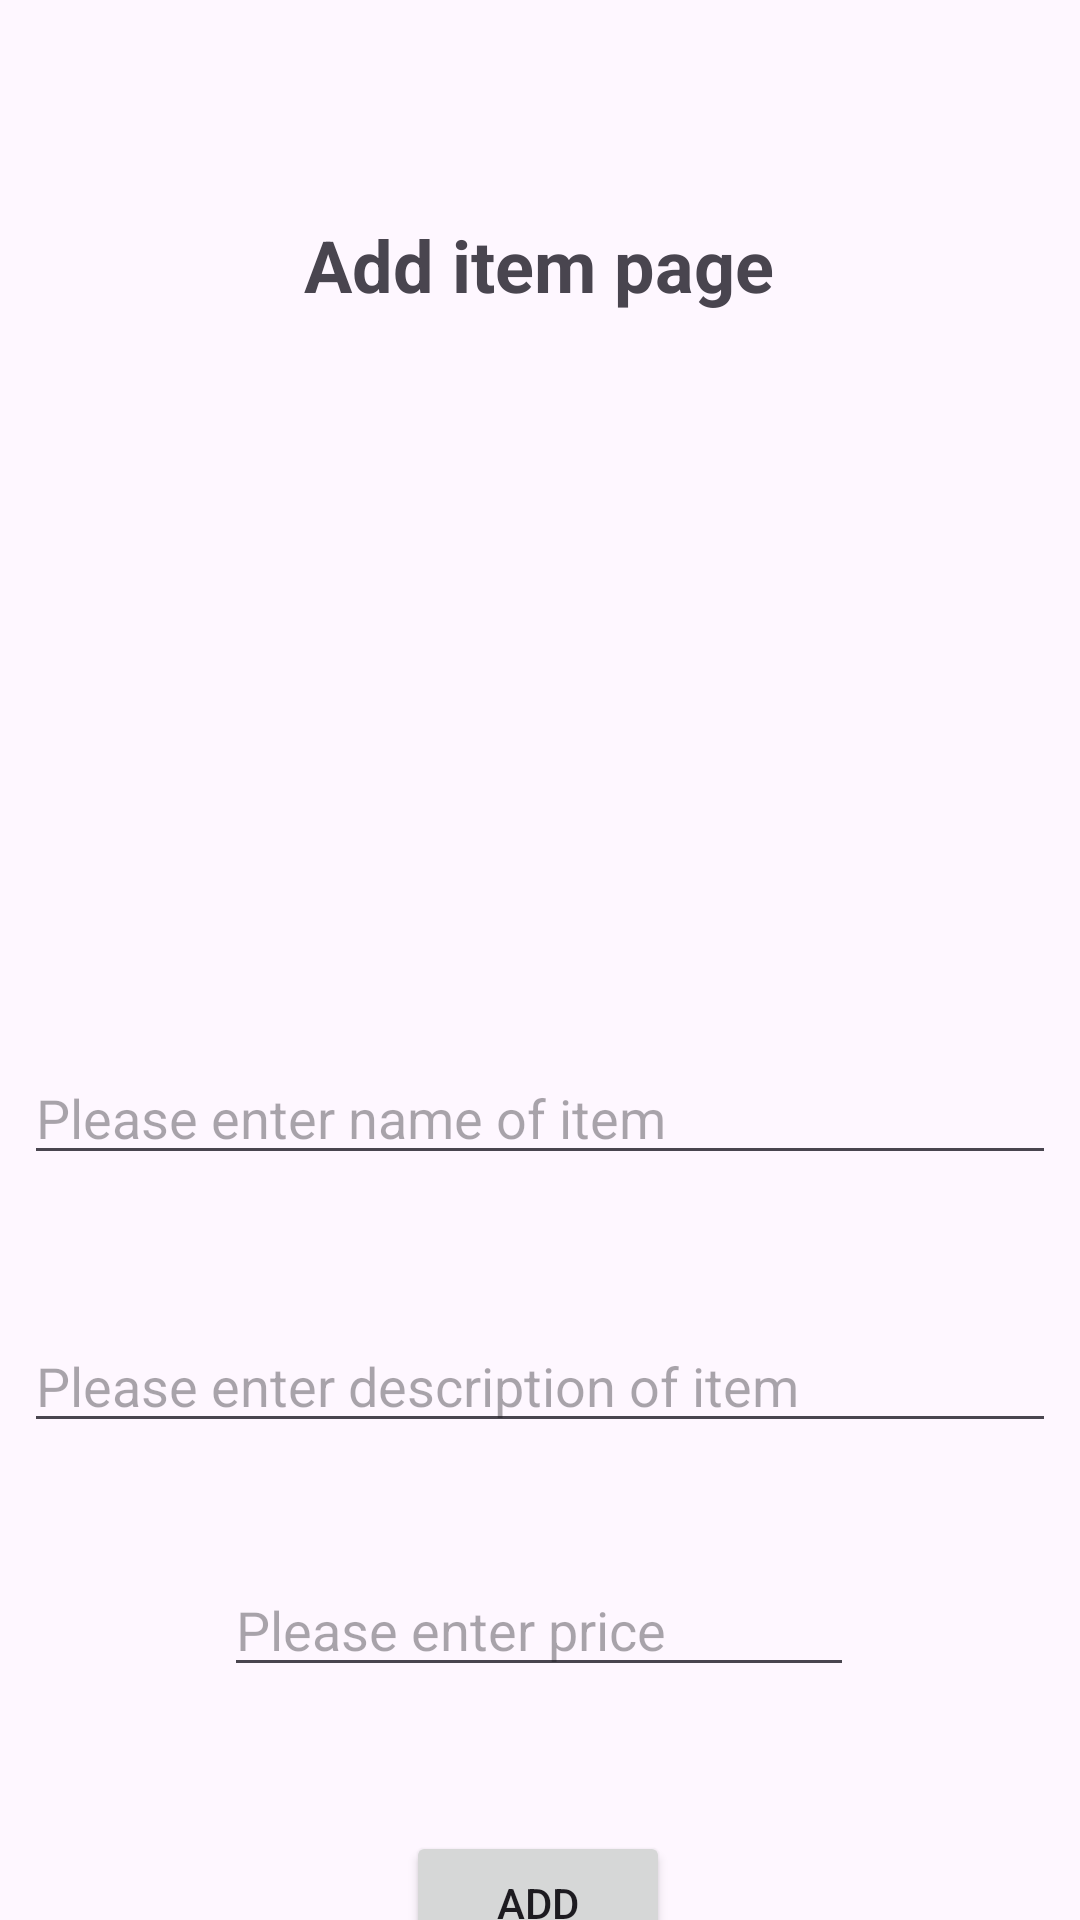

Reconstruct the res/layout file that produces this screen, plus the resources it refers to.
<!-- AndroidManifest.xml: application theme Theme.BremonthRestaurant -->
<!-- res/layout/fragment_add_item.xml -->
<?xml version="1.0" encoding="utf-8"?>
<FrameLayout xmlns:android="http://schemas.android.com/apk/res/android"
    xmlns:app="http://schemas.android.com/apk/res-auto"
    xmlns:tools="http://schemas.android.com/tools"
    android:layout_width="match_parent"
    android:layout_height="match_parent"
    tools:context=".admin.accessAdmin.AddItemFragment">

    <androidx.constraintlayout.widget.ConstraintLayout
        android:layout_width="match_parent"
        android:layout_height="match_parent">

        <TextView
            android:id="@+id/textView9"
            android:layout_width="wrap_content"
            android:layout_height="wrap_content"
            android:layout_marginTop="72dp"
            android:text="Add item page"
            android:textSize="24sp"
            android:textStyle="bold"
            app:layout_constraintEnd_toEndOf="parent"
            app:layout_constraintHorizontal_bias="0.498"
            app:layout_constraintStart_toStartOf="parent"
            app:layout_constraintTop_toTopOf="parent" />

        <ImageView
            android:id="@+id/imageView2"
            android:layout_width="150dp"
            android:layout_height="150dp"
            android:layout_marginTop="44dp"
            android:scaleType="fitCenter"
            android:src="@drawable/profile"
            app:layout_constraintEnd_toEndOf="parent"
            app:layout_constraintHorizontal_bias="0.509"
            app:layout_constraintStart_toStartOf="parent"
            app:layout_constraintTop_toBottomOf="@+id/textView9" />

        <EditText
            android:id="@+id/nameAddItem"
            android:layout_width="0dp"
            android:layout_height="wrap_content"
            android:layout_marginLeft="8dp"
            android:layout_marginTop="52dp"
            android:layout_marginRight="8dp"
            android:ems="10"
            android:hint="Please enter name of item"
            android:inputType="text"
            app:layout_constraintEnd_toEndOf="parent"
            app:layout_constraintHorizontal_bias="0.497"
            app:layout_constraintStart_toStartOf="parent"
            app:layout_constraintTop_toBottomOf="@+id/imageView2" />

        <EditText
            android:id="@+id/desciriptionAddItem"
            android:layout_width="0dp"
            android:layout_height="wrap_content"
            android:layout_marginLeft="8dp"
            android:layout_marginTop="48dp"
            android:layout_marginRight="8dp"
            android:ems="10"
            android:hint="Please enter description of item"
            android:inputType="text"
            app:layout_constraintEnd_toEndOf="parent"
            app:layout_constraintHorizontal_bias="0.497"
            app:layout_constraintStart_toStartOf="parent"
            app:layout_constraintTop_toBottomOf="@+id/nameAddItem" />

        <EditText
            android:id="@+id/priceAddItem"
            android:layout_width="wrap_content"
            android:layout_height="wrap_content"
            android:layout_marginTop="40dp"
            android:ems="10"
            android:hint="Please enter price"
            android:inputType="number"
            app:layout_constraintEnd_toEndOf="parent"
            app:layout_constraintHorizontal_bias="0.497"
            app:layout_constraintStart_toStartOf="parent"
            app:layout_constraintTop_toBottomOf="@+id/desciriptionAddItem" />

        <Button
            android:id="@+id/ADDItem"
            android:layout_width="wrap_content"
            android:layout_height="wrap_content"
            android:layout_marginTop="48dp"
            android:text="ADD"
            app:layout_constraintEnd_toEndOf="parent"
            app:layout_constraintHorizontal_bias="0.498"
            app:layout_constraintStart_toStartOf="parent"
            app:layout_constraintTop_toBottomOf="@+id/priceAddItem" />
    </androidx.constraintlayout.widget.ConstraintLayout>
</FrameLayout>
<!-- resources referenced by this layout -->
<resources>
  <style name="Theme.BremonthRestaurant" parent="Base.Theme.BremonthRestaurant" />
  <style name="Base.Theme.BremonthRestaurant" parent="Theme.Material3.DayNight.NoActionBar">
          
          
      </style>
</resources>
